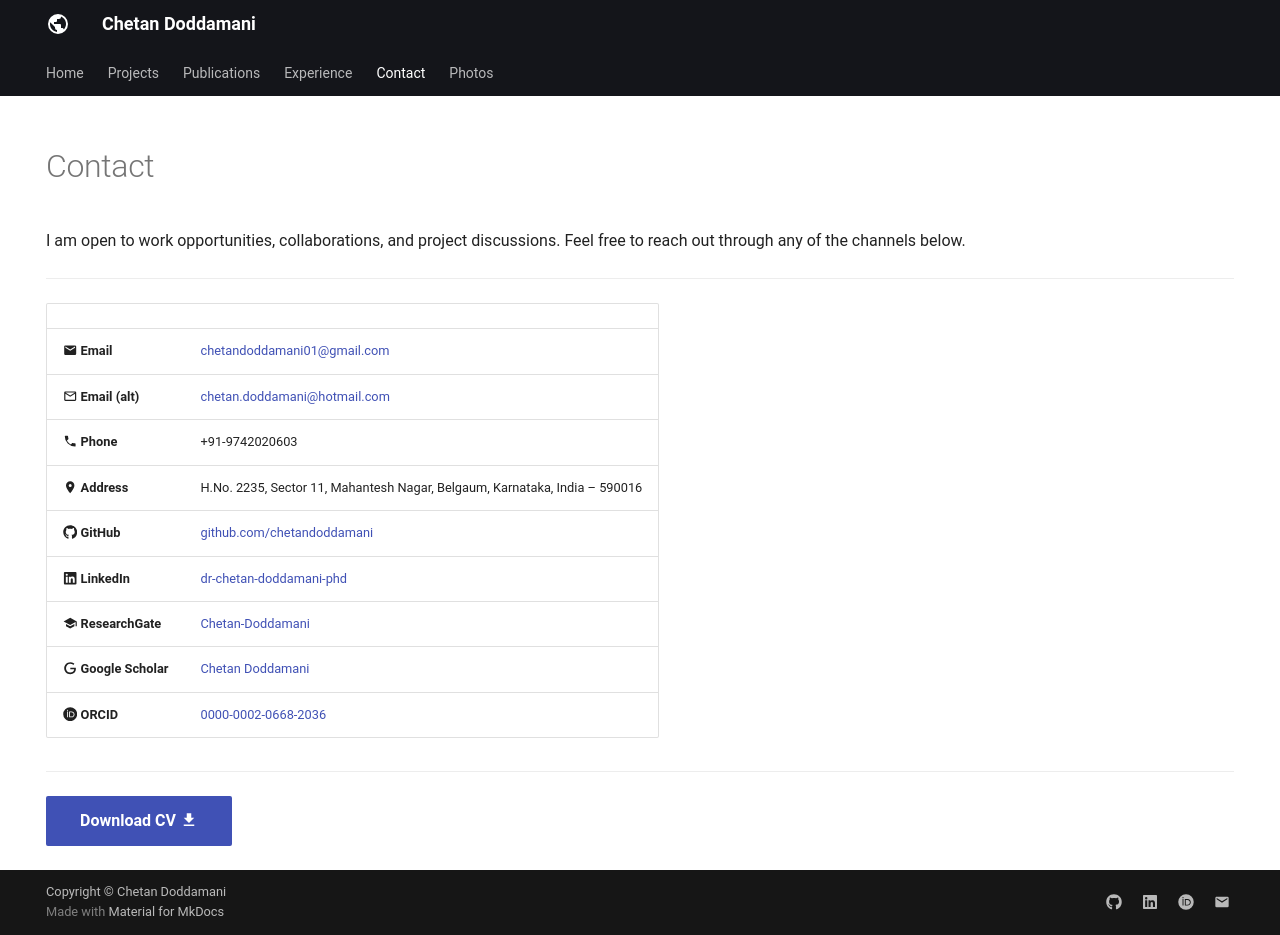

repository: chetandoddamani/chetandoddamani.github.io · page: contact/index.html · generator: mkdocs

---
hide:
  - toc
  - navigation
---

# Contact

I am open to work opportunities, collaborations, and project discussions.
Feel free to reach out through any of the channels below.

---

| | |
|---|---|
| :material-email: **Email** | [chetandoddamani01@gmail.com](mailto:chetandoddamani01@gmail.com) |
| :material-email-outline: **Email (alt)** | [chetan.doddamani@hotmail.com](mailto:chetan.doddamani@hotmail.com) |
| :material-phone: **Phone** | +91-9742020603 |
| :material-map-marker: **Address** | H.No. 2235, Sector 11, Mahantesh Nagar, Belgaum, Karnataka, India – 590016 |
| :fontawesome-brands-github: **GitHub** | [github.com/chetandoddamani](https://github.com/chetandoddamani) |
| :fontawesome-brands-linkedin: **LinkedIn** | [dr-chetan-doddamani-phd](https://www.linkedin.com/in/dr-chetan-doddamani-phd-9a742217/) |
| :material-school: **ResearchGate** | [Chetan-Doddamani](https://www.researchgate.net/profile/Chetan-Doddamani) |
| :material-google: **Google Scholar** | [Chetan Doddamani](https://scholar.google.co.in/citations?user=lHYaddMAAAAJ&hl=en) |
| :fontawesome-brands-orcid: **ORCID** | [0000-0002-0668-2036](https://orcid.org/0000-0002-0668-2036) |

---

[Download CV :material-download:](assets/Chetan-CV.pdf){ .md-button .md-button--primary }
